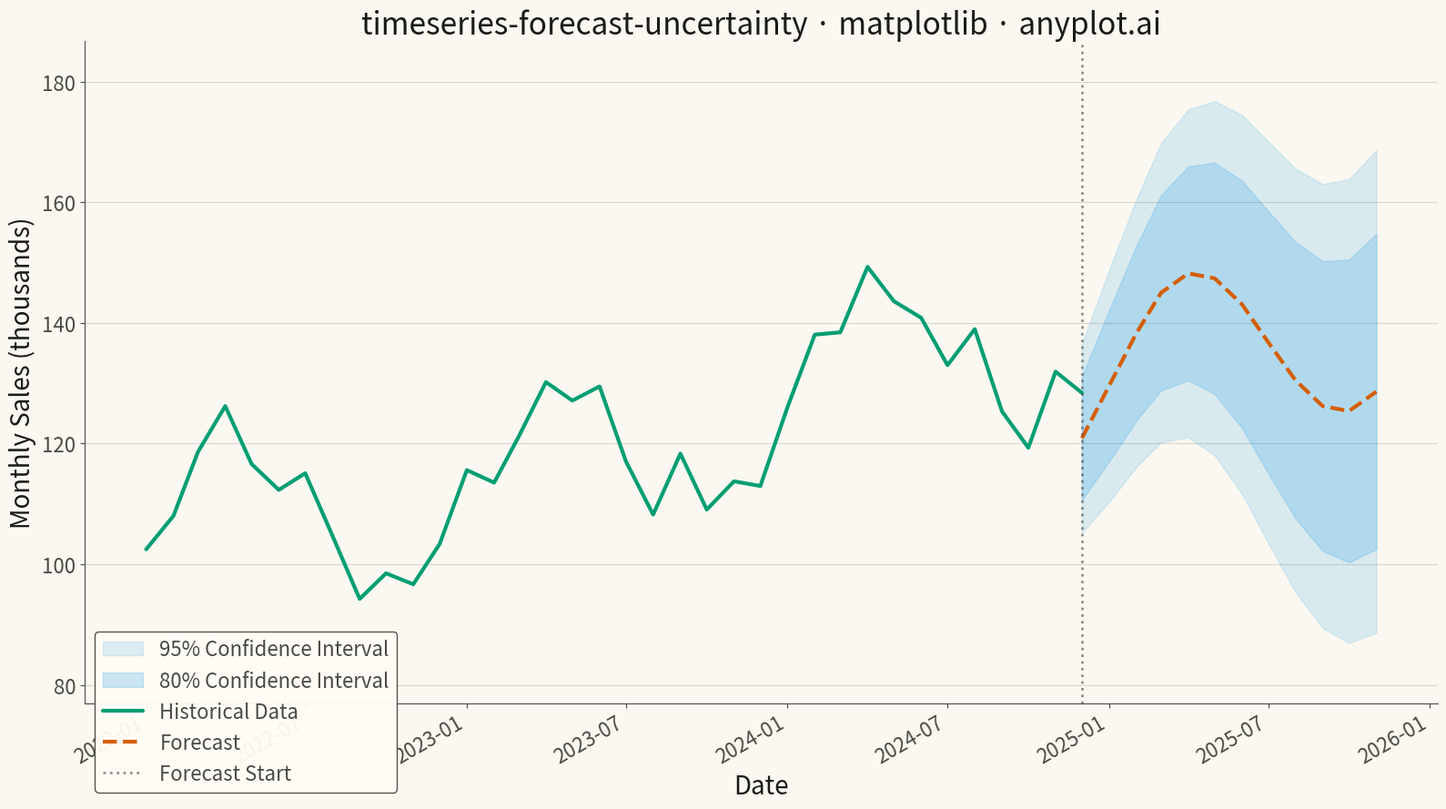

The matplotlib source for this figure:
""" anyplot.ai
timeseries-forecast-uncertainty: Time Series Forecast with Uncertainty Band
Library: matplotlib 3.10.9 | Python 3.13.13
Quality: 94/100 | Updated: 2026-05-16
"""

import os

import matplotlib.pyplot as plt
import numpy as np
import pandas as pd


# Theme tokens (see prompts/default-style-guide.md)
THEME = os.getenv("ANYPLOT_THEME", "light")
PAGE_BG = "#FAF8F1" if THEME == "light" else "#1A1A17"
ELEVATED_BG = "#FFFDF6" if THEME == "light" else "#242420"
INK = "#1A1A17" if THEME == "light" else "#F0EFE8"
INK_SOFT = "#4A4A44" if THEME == "light" else "#B8B7B0"

# Okabe-Ito palette (first series is brand green #009E73)
HISTORICAL_COLOR = "#009E73"  # Position 1: brand green
FORECAST_COLOR = "#D55E00"  # Position 2: vermillion
CI_COLOR = "#56B4E9"  # Position 6: sky blue (for CI bands)

# Data - Monthly retail sales with forecast
np.random.seed(42)

# Historical period: 36 months (3 years)
n_historical = 36
# Forecast period: 12 months
n_forecast = 12
# Overlap: 1 month for continuity
overlap = 1

n_total = n_historical + n_forecast - overlap

# Create date range
dates = pd.date_range(start="2022-01-01", periods=n_total, freq="MS")

# Generate historical data with trend, seasonality, and noise
t = np.arange(n_historical)
trend = 100 + t * 1.2  # Upward trend
seasonality = 15 * np.sin(2 * np.pi * t / 12)  # Annual seasonality
noise = np.random.normal(0, 5, n_historical)
actual = trend + seasonality + noise

# Generate forecast starting from last historical value
forecast_start_idx = n_historical - overlap
forecast_start = actual[forecast_start_idx]
t_forecast = np.arange(n_forecast)
forecast_trend = forecast_start + t_forecast * 1.2
forecast_seasonality = 15 * np.sin(2 * np.pi * (t[-1] - overlap + 1 + t_forecast) / 12)
forecast_values = forecast_trend + forecast_seasonality

# Create confidence intervals that widen over time
uncertainty_growth = np.sqrt(1 + t_forecast * 0.5)
base_std = 8

# 80% confidence interval (1.28 std deviations)
lower_80 = forecast_values - 1.28 * base_std * uncertainty_growth
upper_80 = forecast_values + 1.28 * base_std * uncertainty_growth

# 95% confidence interval (1.96 std deviations)
lower_95 = forecast_values - 1.96 * base_std * uncertainty_growth
upper_95 = forecast_values + 1.96 * base_std * uncertainty_growth

# Combine dates for forecast
historical_dates = dates[:n_historical]
forecast_dates = dates[forecast_start_idx:]

# Create plot
fig, ax = plt.subplots(figsize=(16, 9), facecolor=PAGE_BG)
ax.set_facecolor(PAGE_BG)

# Plot 95% confidence band (lighter, wider)
ax.fill_between(forecast_dates, lower_95, upper_95, color=CI_COLOR, alpha=0.2, label="95% Confidence Interval")

# Plot 80% confidence band (darker, narrower)
ax.fill_between(forecast_dates, lower_80, upper_80, color=CI_COLOR, alpha=0.3, label="80% Confidence Interval")

# Plot historical data (solid line)
ax.plot(historical_dates, actual, color=HISTORICAL_COLOR, linewidth=3, label="Historical Data", solid_capstyle="round")

# Plot forecast (dashed line)
ax.plot(
    forecast_dates,
    forecast_values,
    color=FORECAST_COLOR,
    linewidth=3,
    linestyle="--",
    label="Forecast",
    solid_capstyle="round",
)

# Add vertical line at forecast start
ax.axvline(
    x=historical_dates[forecast_start_idx],
    color=INK_SOFT,
    linewidth=2,
    linestyle=":",
    alpha=0.6,
    label="Forecast Start",
)

# Labels and styling
ax.set_xlabel("Date", fontsize=20, color=INK)
ax.set_ylabel("Monthly Sales (thousands)", fontsize=20, color=INK)
ax.set_title("timeseries-forecast-uncertainty · matplotlib · anyplot.ai", fontsize=24, fontweight="medium", color=INK)
ax.tick_params(axis="both", labelsize=16, colors=INK_SOFT)

# Format x-axis dates
fig.autofmt_xdate(rotation=30)

# Grid (subtle, y-axis only)
ax.yaxis.grid(True, alpha=0.15, linewidth=0.8, color=INK)
ax.grid(False, axis="x")

# Spine styling
for spine in ("top", "right"):
    ax.spines[spine].set_visible(False)
for spine in ("left", "bottom"):
    ax.spines[spine].set_color(INK_SOFT)

# Legend (positioned at lower left, outside plot area)
leg = ax.legend(fontsize=16, loc="lower left", framealpha=0.95, bbox_to_anchor=(0, -0.15))
if leg:
    leg.get_frame().set_facecolor(ELEVATED_BG)
    leg.get_frame().set_edgecolor(INK_SOFT)
    plt.setp(leg.get_texts(), color=INK_SOFT)

# Set y-axis limits with some padding
y_min = min(actual.min(), lower_95.min()) - 10
y_max = max(actual.max(), upper_95.max()) + 10
ax.set_ylim(y_min, y_max)

plt.tight_layout()
plt.savefig(f"plot-{THEME}.png", dpi=300, bbox_inches="tight", facecolor=PAGE_BG)
